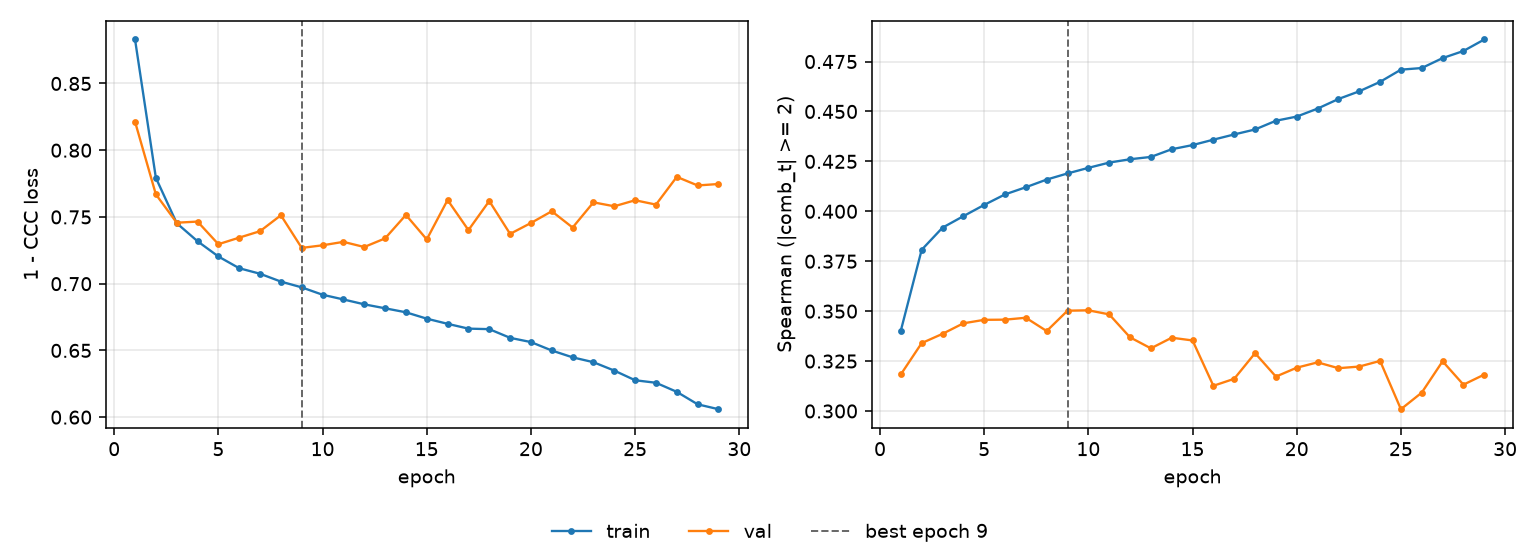

The data file committed next to this chart (first rows):
epoch, tr_loss, vl_loss, tr_sp, vl_sp, is_best
1, 0.883, 0.8214, 0.3402, 0.3183, False
2, 0.7793, 0.7669, 0.3807, 0.334, False
3, 0.7453, 0.7457, 0.3918, 0.3386, False
4, 0.7318, 0.7465, 0.3976, 0.3439, False
5, 0.7204, 0.7296, 0.4032, 0.3457, False
6, 0.7116, 0.7345, 0.4085, 0.3457, False
7, 0.7074, 0.7393, 0.4121, 0.3467, False
8, 0.7016, 0.7513, 0.4159, 0.34, False
9, 0.6972, 0.7268, 0.419, 0.3502, True
10, 0.6917, 0.7288, 0.4218, 0.3504, False
11, 0.6882, 0.7313, 0.4244, 0.3484, False
12, 0.6845, 0.7275, 0.4261, 0.3369, False
13, 0.6816, 0.7339, 0.4272, 0.3314, False
14, 0.6786, 0.7515, 0.4311, 0.3367, False
15, 0.6738, 0.7332, 0.4332, 0.3353, False
16, 0.6699, 0.7627, 0.4359, 0.3126, False
17, 0.6663, 0.7401, 0.4385, 0.3161, False
18, 0.6659, 0.7619, 0.441, 0.329, False
19, 0.6594, 0.7373, 0.4454, 0.3172, False
20, 0.6562, 0.7455, 0.4474, 0.3217, False
21, 0.6499, 0.7543, 0.4514, 0.3244, False
22, 0.6448, 0.7421, 0.4562, 0.3214, False
23, 0.6412, 0.7609, 0.4601, 0.3223, False
24, 0.6349, 0.758, 0.4648, 0.3251, False
25, 0.6276, 0.7625, 0.4709, 0.3009, False
26, 0.6258, 0.7592, 0.4718, 0.3092, False
27, 0.619, 0.78, 0.4767, 0.3249, False
28, 0.6096, 0.7736, 0.4803, 0.3132, False
29, 0.6059, 0.7747, 0.486, 0.3182, False
